Dataset: Data (GitHub, ahmadSoliman94/Artificial-Intelligence). Classes: bottle, iPad, wallet.

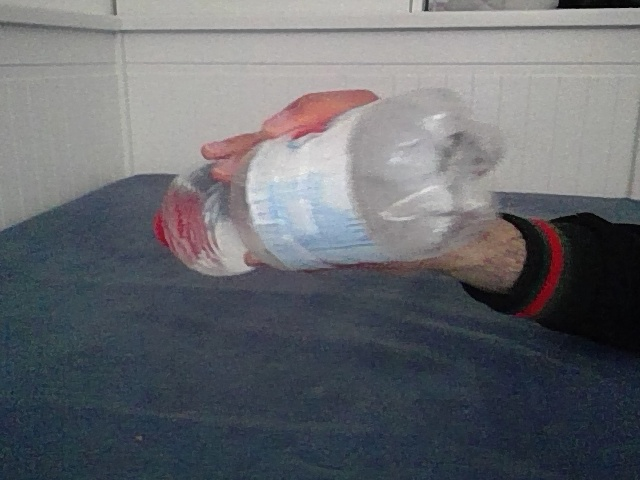
Label: bottle

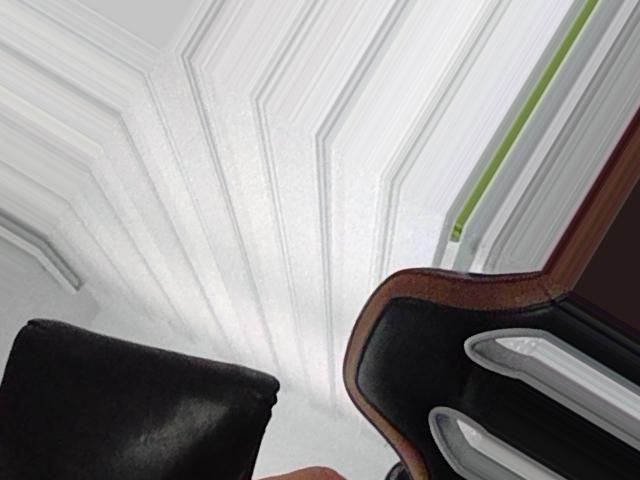
Label: wallet

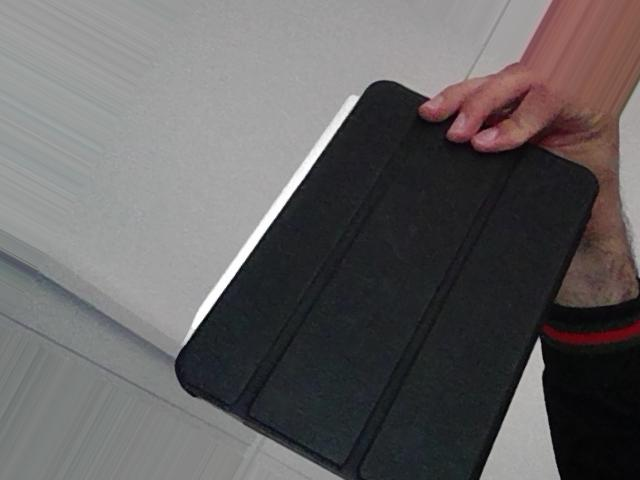
Label: iPad

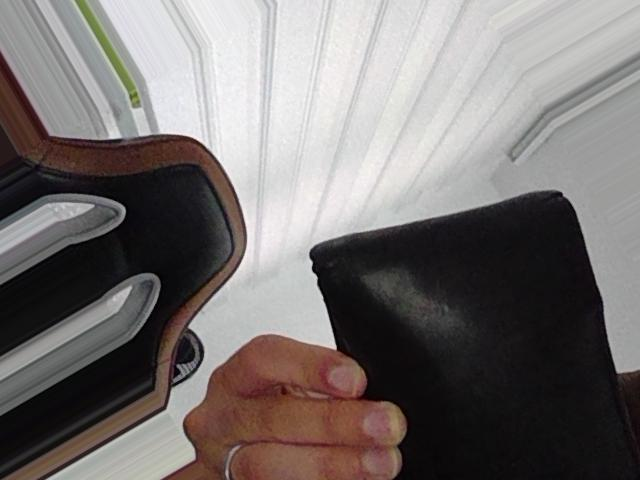
Label: wallet

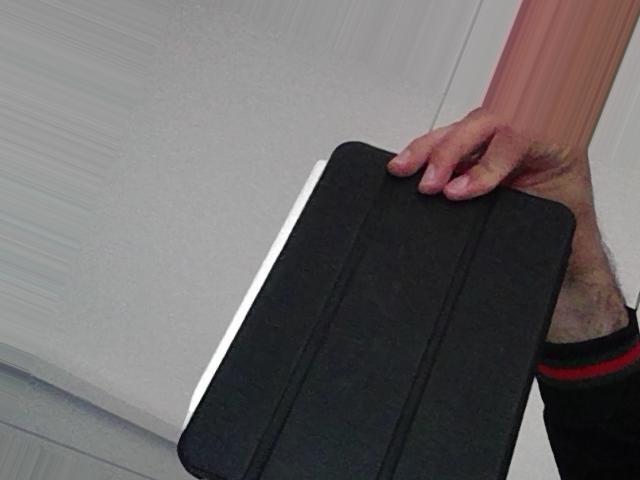
Label: iPad

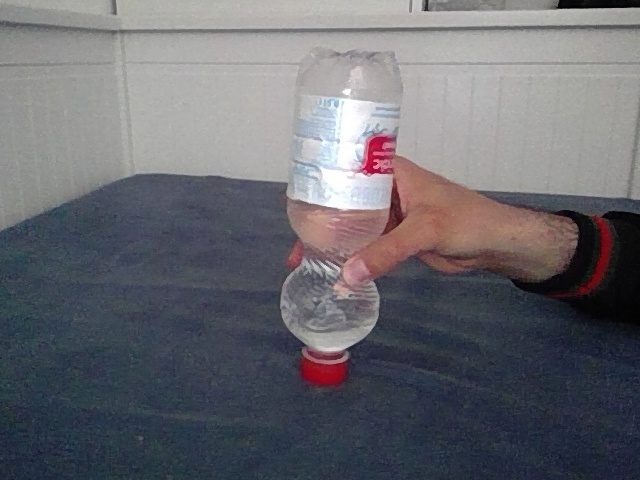
Label: bottle
